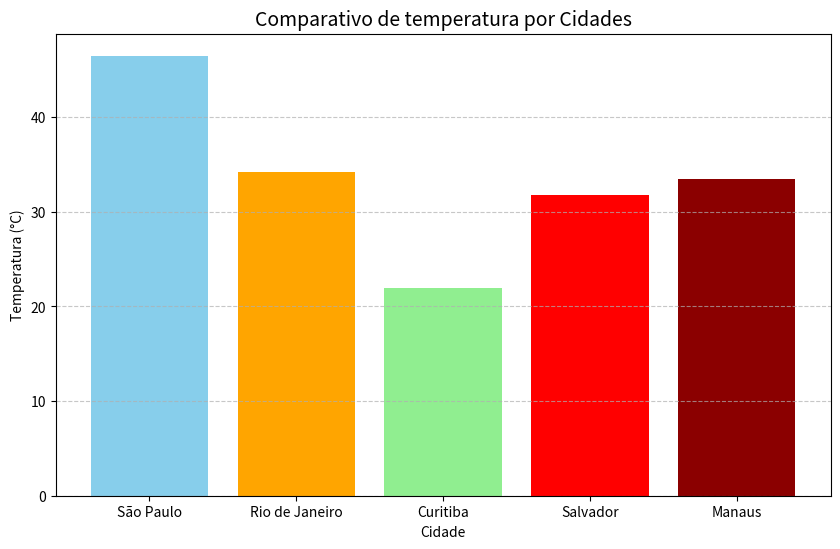

The matplotlib source for this figure:
import pandas as pd
import matplotlib.pyplot as plt

dados = {
    'Cidade': ['São Paulo', 'Rio de Janeiro', 'Curitiba', 'Salvador', 'Manaus'],
    'Temperatura': [46.5, 34.2, 22.0, 31.8, 33.5],
    'Umidade': [60, 75, 55, 80, 90],
    'Velocidade do vento': ['20kmh', '50kmh', '15kmh', '16kmh', '20kmh']
}

df = pd.DataFrame(dados)

print("Dados carregados com sucesso!")
print(df)

#Calculando métircas importantes
temp_media = df['Temperatura'].mean()
cidade_quente = df.loc[df['Temperatura'].idxmax(), 'Cidade']
cidade_fria = df.loc[df['Temperatura'].idxmin(), 'Cidade']

print("\n"f"A temperatura média geral é: {temp_media:.2f}ºC")
print(f"A cidade mais quente é: {cidade_quente}")
print(f"A cidade mais fria é: {cidade_fria}")

#Criando o gráfico
plt.figure(figsize=(10,6))
plt.bar(df['Cidade'], df['Temperatura'], color=['skyblue', 'orange', 'lightgreen', 'red', 'darkred'])

#customização
plt.title('Comparativo de temperatura por Cidades', fontsize=14)
plt.xlabel('Cidade')
plt.ylabel('Temperatura (°C)')
plt.grid(axis='y', linestyle='--', alpha=0.7)

#Exibindo
plt.show()
